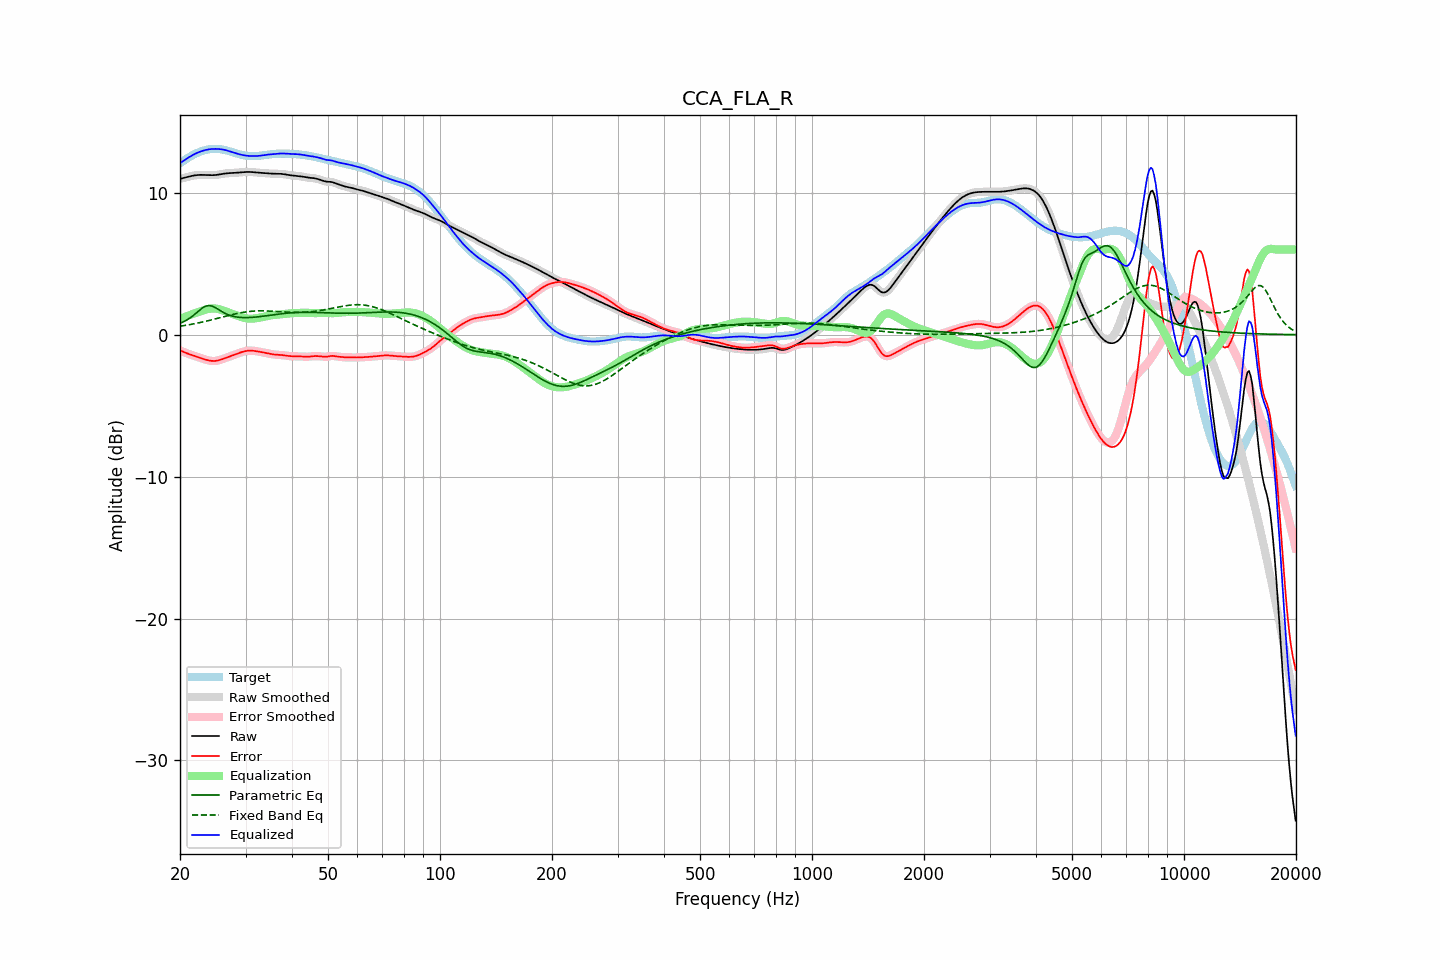

The table this chart was drawn from, first rows:
frequency, raw, error, smoothed, error_smoothed, equalization, parametric_eq, fixed_band_eq, equalized_raw, equalized_smoothed, target
20.00, 10.98, -1.10, 10.98, -1.10, 1.11, 0.80, 0.60, 12.08, 12.08, 12.07
20.20, 11.01, -1.15, 11.01, -1.15, 1.15, 0.85, 0.61, 12.16, 12.16, 12.16
20.40, 11.03, -1.20, 11.03, -1.20, 1.20, 0.90, 0.63, 12.23, 12.23, 12.24
20.61, 11.06, -1.25, 11.06, -1.25, 1.25, 0.96, 0.65, 12.31, 12.31, 12.32
20.81, 11.09, -1.30, 11.09, -1.30, 1.29, 1.02, 0.67, 12.39, 12.39, 12.39
21.02, 11.12, -1.34, 11.12, -1.34, 1.34, 1.09, 0.69, 12.46, 12.46, 12.46
21.23, 11.15, -1.38, 11.15, -1.38, 1.38, 1.16, 0.71, 12.53, 12.53, 12.53
21.44, 11.18, -1.42, 11.18, -1.42, 1.42, 1.25, 0.73, 12.60, 12.60, 12.60
21.66, 11.20, -1.46, 11.20, -1.46, 1.46, 1.33, 0.75, 12.66, 12.66, 12.66
21.87, 11.22, -1.50, 11.22, -1.50, 1.50, 1.42, 0.77, 12.72, 12.72, 12.72
22.09, 11.24, -1.54, 11.24, -1.54, 1.54, 1.52, 0.80, 12.78, 12.78, 12.77
22.31, 11.25, -1.57, 11.25, -1.58, 1.58, 1.61, 0.82, 12.83, 12.83, 12.82
22.54, 11.26, -1.61, 11.26, -1.61, 1.62, 1.71, 0.84, 12.87, 12.87, 12.87
22.76, 11.26, -1.65, 11.26, -1.65, 1.66, 1.80, 0.87, 12.91, 12.91, 12.91
22.99, 11.26, -1.69, 11.26, -1.69, 1.69, 1.89, 0.89, 12.95, 12.95, 12.95
23.22, 11.26, -1.73, 11.26, -1.73, 1.73, 1.95, 0.92, 12.99, 12.99, 12.98
23.45, 11.25, -1.76, 11.25, -1.76, 1.76, 2.01, 0.94, 13.02, 13.02, 13.01
23.69, 11.25, -1.79, 11.25, -1.79, 1.79, 2.04, 0.97, 13.04, 13.04, 13.04
23.92, 11.24, -1.82, 11.24, -1.82, 1.82, 2.06, 1.00, 13.06, 13.06, 13.06
24.16, 11.24, -1.84, 11.24, -1.84, 1.84, 2.04, 1.03, 13.07, 13.07, 13.08
24.40, 11.24, -1.85, 11.24, -1.85, 1.85, 2.01, 1.05, 13.08, 13.08, 13.09
24.65, 11.24, -1.85, 11.24, -1.85, 1.85, 1.96, 1.08, 13.09, 13.09, 13.09
24.89, 11.25, -1.85, 11.25, -1.85, 1.84, 1.91, 1.11, 13.09, 13.09, 13.10
25.14, 11.26, -1.83, 11.26, -1.83, 1.83, 1.84, 1.14, 13.09, 13.09, 13.09
25.39, 11.28, -1.81, 11.28, -1.81, 1.80, 1.77, 1.17, 13.08, 13.08, 13.09
25.65, 11.30, -1.77, 11.30, -1.77, 1.77, 1.70, 1.20, 13.07, 13.07, 13.07
25.91, 11.32, -1.74, 11.32, -1.74, 1.74, 1.63, 1.23, 13.06, 13.06, 13.06
26.16, 11.34, -1.69, 11.34, -1.69, 1.70, 1.57, 1.26, 13.04, 13.04, 13.03
26.43, 11.36, -1.65, 11.36, -1.65, 1.66, 1.50, 1.29, 13.02, 13.01, 13.01
26.69, 11.37, -1.61, 11.37, -1.61, 1.62, 1.45, 1.32, 12.99, 12.99, 12.98
26.96, 11.38, -1.57, 11.38, -1.57, 1.57, 1.40, 1.35, 12.95, 12.95, 12.95
27.23, 11.38, -1.53, 11.38, -1.53, 1.53, 1.36, 1.38, 12.92, 12.92, 12.92
27.50, 11.39, -1.49, 11.39, -1.49, 1.49, 1.33, 1.40, 12.88, 12.88, 12.88
27.77, 11.39, -1.45, 11.39, -1.45, 1.45, 1.30, 1.43, 12.84, 12.84, 12.84
28.05, 11.40, -1.41, 11.40, -1.41, 1.40, 1.27, 1.46, 12.80, 12.81, 12.81
28.33, 11.41, -1.36, 11.41, -1.36, 1.36, 1.25, 1.48, 12.77, 12.77, 12.77
28.62, 11.42, -1.32, 11.42, -1.32, 1.32, 1.23, 1.51, 12.74, 12.74, 12.74
28.90, 11.43, -1.28, 11.43, -1.28, 1.28, 1.22, 1.53, 12.71, 12.71, 12.71
29.19, 11.44, -1.24, 11.44, -1.24, 1.24, 1.21, 1.55, 12.68, 12.68, 12.68
29.48, 11.45, -1.20, 11.45, -1.20, 1.21, 1.21, 1.57, 12.66, 12.66, 12.65
29.78, 11.46, -1.17, 11.46, -1.17, 1.18, 1.20, 1.59, 12.63, 12.63, 12.63
30.08, 11.46, -1.15, 11.46, -1.15, 1.15, 1.20, 1.61, 12.62, 12.62, 12.61
30.38, 11.47, -1.13, 11.47, -1.13, 1.14, 1.21, 1.62, 12.60, 12.60, 12.60
30.68, 11.47, -1.12, 11.47, -1.12, 1.13, 1.21, 1.63, 12.59, 12.59, 12.59
30.99, 11.46, -1.12, 11.46, -1.12, 1.12, 1.22, 1.65, 12.59, 12.59, 12.58
31.30, 11.46, -1.12, 11.46, -1.13, 1.13, 1.22, 1.66, 12.58, 12.58, 12.58
31.61, 11.44, -1.14, 11.44, -1.14, 1.14, 1.23, 1.66, 12.58, 12.58, 12.58
31.93, 11.43, -1.16, 11.43, -1.15, 1.15, 1.24, 1.67, 12.58, 12.58, 12.59
32.24, 11.42, -1.17, 11.42, -1.17, 1.17, 1.25, 1.68, 12.59, 12.59, 12.59
32.57, 11.41, -1.19, 11.41, -1.19, 1.19, 1.27, 1.68, 12.60, 12.60, 12.60
32.89, 11.40, -1.21, 11.40, -1.21, 1.21, 1.28, 1.68, 12.61, 12.61, 12.62
33.22, 11.40, -1.23, 11.40, -1.23, 1.23, 1.29, 1.68, 12.63, 12.63, 12.63
33.55, 11.39, -1.25, 11.39, -1.26, 1.26, 1.31, 1.68, 12.65, 12.65, 12.65
33.89, 11.38, -1.28, 11.38, -1.28, 1.28, 1.32, 1.67, 12.66, 12.66, 12.66
34.23, 11.37, -1.30, 11.37, -1.30, 1.31, 1.34, 1.67, 12.68, 12.68, 12.68
34.57, 11.36, -1.33, 11.36, -1.33, 1.33, 1.35, 1.67, 12.69, 12.69, 12.69
34.92, 11.35, -1.35, 11.35, -1.35, 1.35, 1.37, 1.66, 12.70, 12.70, 12.71
35.27, 11.35, -1.37, 11.35, -1.37, 1.37, 1.38, 1.65, 12.71, 12.71, 12.72
35.62, 11.34, -1.39, 11.34, -1.39, 1.38, 1.40, 1.65, 12.72, 12.72, 12.73
35.97, 11.34, -1.40, 11.34, -1.40, 1.40, 1.41, 1.64, 12.73, 12.73, 12.74
... 635 more rows
